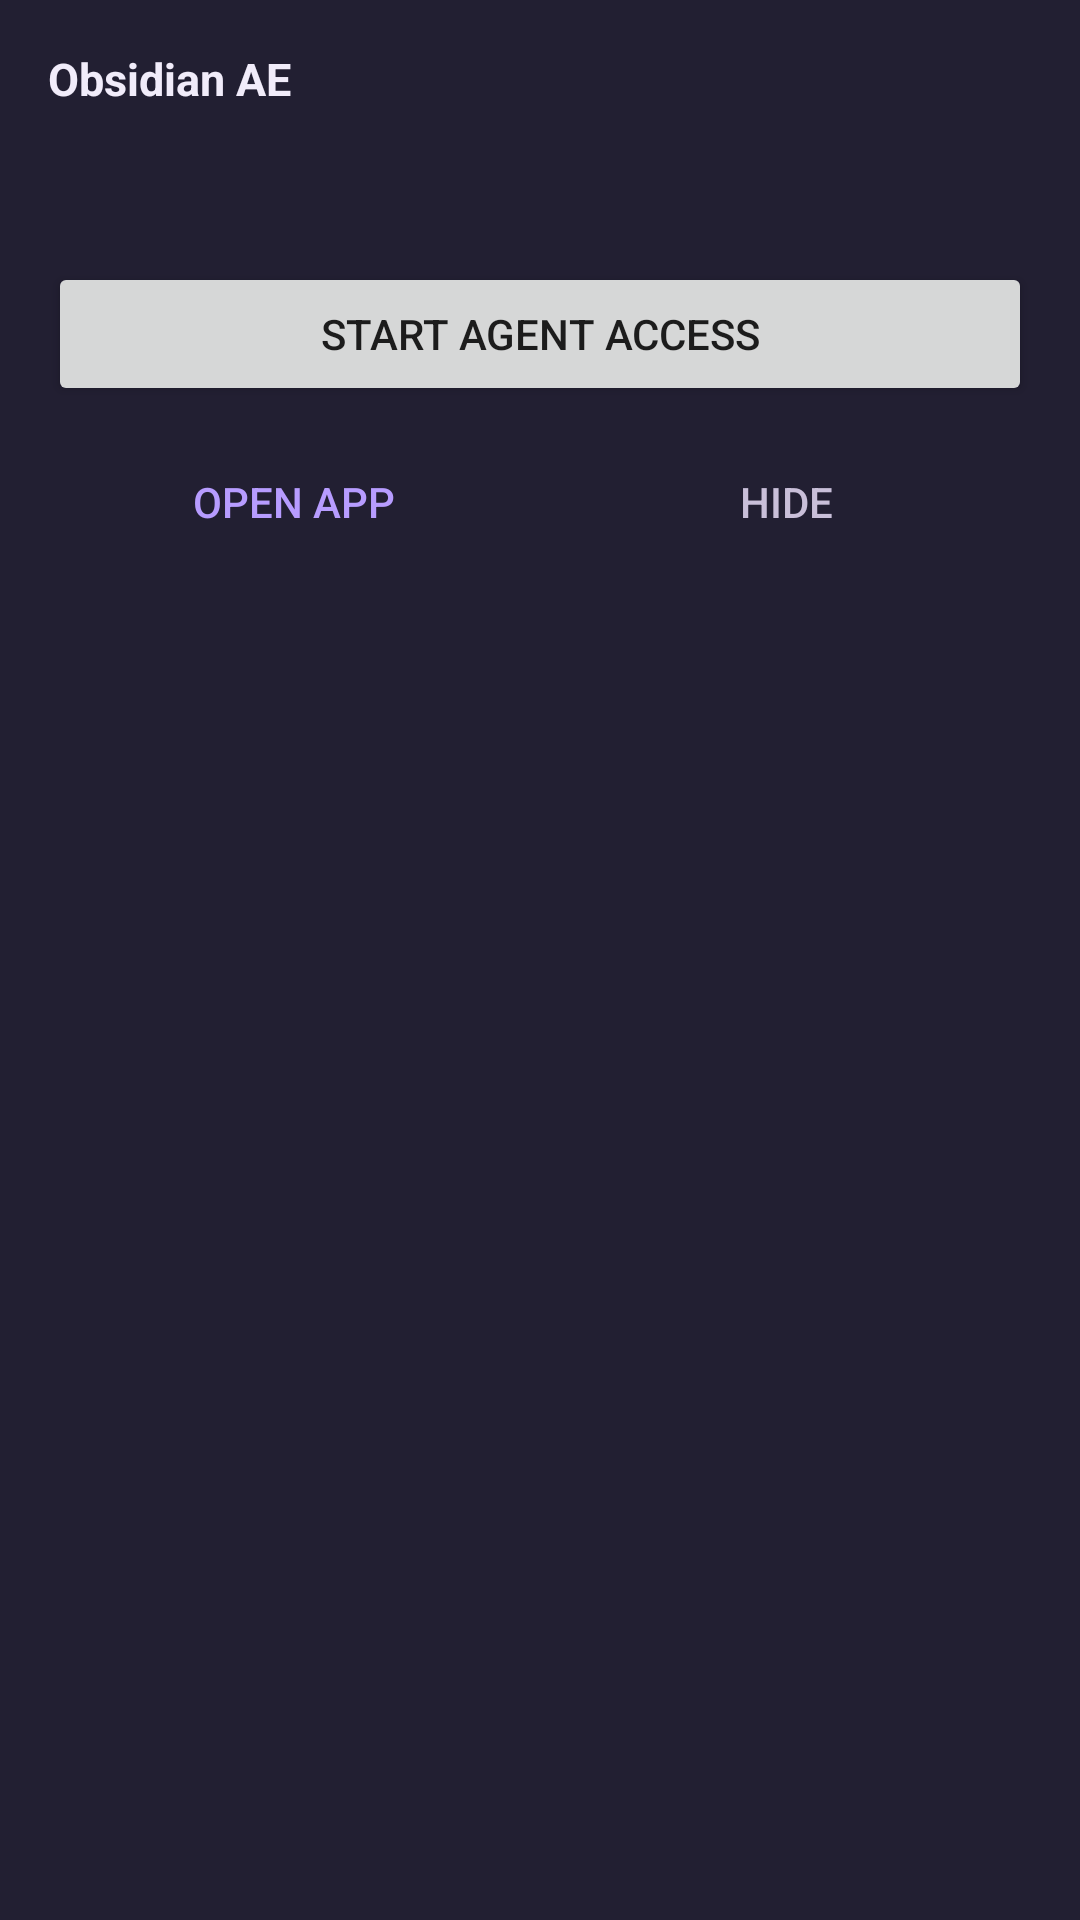

Write the Android layout XML for this screen, with the resource values it uses.
<!-- AndroidManifest.xml: application theme Theme.ObsidianAE -->
<!-- res/layout/overlay_panel.xml -->
<?xml version="1.0" encoding="utf-8"?>
<LinearLayout xmlns:android="http://schemas.android.com/apk/res/android"
    android:layout_width="260dp"
    android:layout_height="wrap_content"
    android:orientation="vertical"
    android:background="#F2171428"
    android:padding="16dp">

    <TextView
        android:layout_width="wrap_content"
        android:layout_height="wrap_content"
        android:text="@string/app_name"
        android:textColor="#FFF1ECFA"
        android:textSize="15sp"
        android:textStyle="bold" />

    <TextView
        android:id="@+id/panel_status"
        android:layout_width="wrap_content"
        android:layout_height="wrap_content"
        android:layout_marginTop="2dp"
        android:textColor="#FFC9BFD9"
        android:textSize="12sp" />

    <TextView
        android:id="@+id/panel_endpoint"
        android:layout_width="wrap_content"
        android:layout_height="wrap_content"
        android:layout_marginTop="6dp"
        android:fontFamily="monospace"
        android:textColor="#FFC9BFD9"
        android:textSize="11sp" />

    <Button
        android:id="@+id/panel_toggle"
        android:layout_width="match_parent"
        android:layout_height="wrap_content"
        android:layout_marginTop="12dp"
        android:text="@string/start_service" />

    <LinearLayout
        android:layout_width="match_parent"
        android:layout_height="wrap_content"
        android:layout_marginTop="8dp"
        android:orientation="horizontal">

        <Button
            android:id="@+id/panel_open"
            style="?attr/borderlessButtonStyle"
            android:layout_width="0dp"
            android:layout_height="wrap_content"
            android:layout_weight="1"
            android:text="@string/open_app"
            android:textColor="#FFB79CFF" />

        <Button
            android:id="@+id/panel_hide"
            style="?attr/borderlessButtonStyle"
            android:layout_width="0dp"
            android:layout_height="wrap_content"
            android:layout_weight="1"
            android:text="@string/hide"
            android:textColor="#FFC9BFD9" />

    </LinearLayout>

</LinearLayout>
<!-- resources referenced by this layout -->
<resources>
  <string name="app_name">Obsidian AE</string>
  <string name="hide">Hide</string>
  <string name="open_app">Open app</string>
  <string name="start_service">Start agent access</string>
  <style name="Theme.ObsidianAE" parent="Theme.AppCompat.DayNight.NoActionBar">
          <item name="android:statusBarColor">@android:color/transparent</item>
      </style>
</resources>
